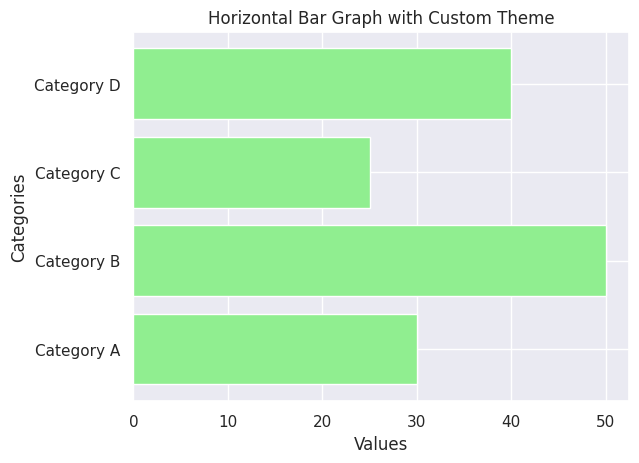

This figure's Python source:
import matplotlib.pyplot as plt
import seaborn as sns  # Seaborn is used for applying themes

# Sample data
categories = ['Category A', 'Category B', 'Category C', 'Category D']
values = [30, 50, 25, 40]

# Set Seaborn theme
sns.set_theme()

# Create a horizontal bar graph
plt.barh(categories, values, color='lightgreen')

# Add labels to the axes
plt.xlabel('Values')
plt.ylabel('Categories')

# Add a title to the plot
plt.title('Horizontal Bar Graph with Custom Theme')

# Display the plot
plt.show()
